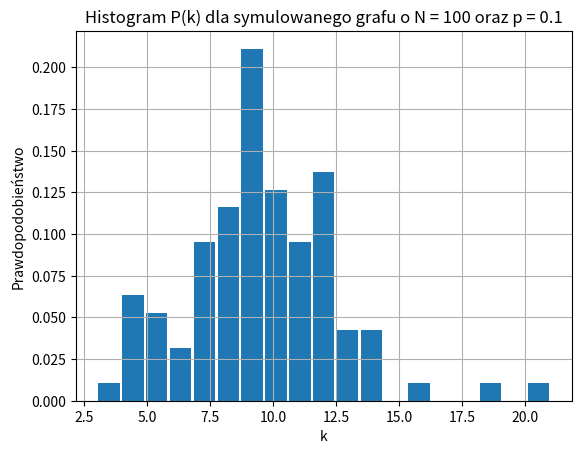

Write the Python code that produced this figure.
import numpy as np
from random import randint, random
from sys import argv
import math
import matplotlib.pyplot as plt

N = 100
p = 0.1
if len(argv) == 3:
    N, p = int(argv[1]), float(argv[2])

matrix = np.zeros((N, N), dtype = int) #utworzenie macierzy NxN pełnej zer
theta = math.log(p / (1-p)) #theta ze wzorku z hamiltonianu
E_current = 0 # aktualna liczba krawędzi grafu
how_many_iterations = int(1.5e6) # liczba iteracji (losowań grafu i jego zmiany)

## pomocniczne funkcje (używane niżej) ##

def random_vertex():
    row, col = randint(0, N-1), randint(0, N-1)
    while row == col:
        col = randint(0, N-1) #losowanie col != row (żeby nie wylosować przekątnej)
    return (row, col)

def add_vertex(row, col): #dodaje krawędź we wskazanym miejscu
    global E_current
    matrix[row][col], matrix[col][row] = 1, 1
    E_current += 1

def remove_vertex(row, col): #usuwa krawędź we skazanym miejscu
    global E_current
    matrix[row][col], matrix[col][row] = 0, 0
    E_current -= 1

#########################################

## główna część programu ##
for iteration in range (how_many_iterations):
    row, col = random_vertex() #losowanie węzła spoza przekątnej

    H_current = theta * E_current #obecny hamiltonian Hi=theta*E_i

    if matrix[row][col] == 0: #przypadek gdy wylosowaliśmy brak krawędzi (rozpatrujemy jej dodanie)
        H_new = theta * (E_current + 1) #nowy hamiltonian Hj=theta*E_j

        dH = H_new - H_current #delta hamiltonianów
        
        if dH >= 0:
            add_vertex(row, col)
        elif random() <= math.exp(dH):
            add_vertex(row, col)

    else: #przypadek gdy wylosowaliśmy krawędź (rozpatrujemy jej usunięcie)
        H_new = theta * (E_current - 1) #nowy hamiltonian Hj=theta*E_j

        dH = H_new - H_current #delta hamiltonianów

        if dH >= 0:
            remove_vertex(row, col)
        elif random() <= math.exp(dH):
            remove_vertex(row, col)

#########################################

print("Number of edges:", E_current)
np.savetxt("macierz_" + str(N) + "x" + str(N) + "_" + str(p), matrix, fmt = '%.1d')

## wykres ##

ki = np.zeros(N, dtype = int) #tablica stopni wierzchołków
for row in range(N):
    for col in range(N):
        ki[row] += matrix[row][col]
number_bins = int(np.amax(ki)-np.amin(ki))

plt.hist(ki, bins = number_bins + 1 , density = True, rwidth = 0.9)
plt.title("Histogram P(k) dla symulowanego grafu o N = " + str(N) + " oraz p = " + str(p))
plt.xlabel("k"); plt.ylabel("Prawdopodobieństwo")
plt.grid(True)
plt.savefig("histogram_" + str(N) + "x" + str(N) + "_" + str(p) + ".png", dpi = 240)
plt.show()

#########################################
